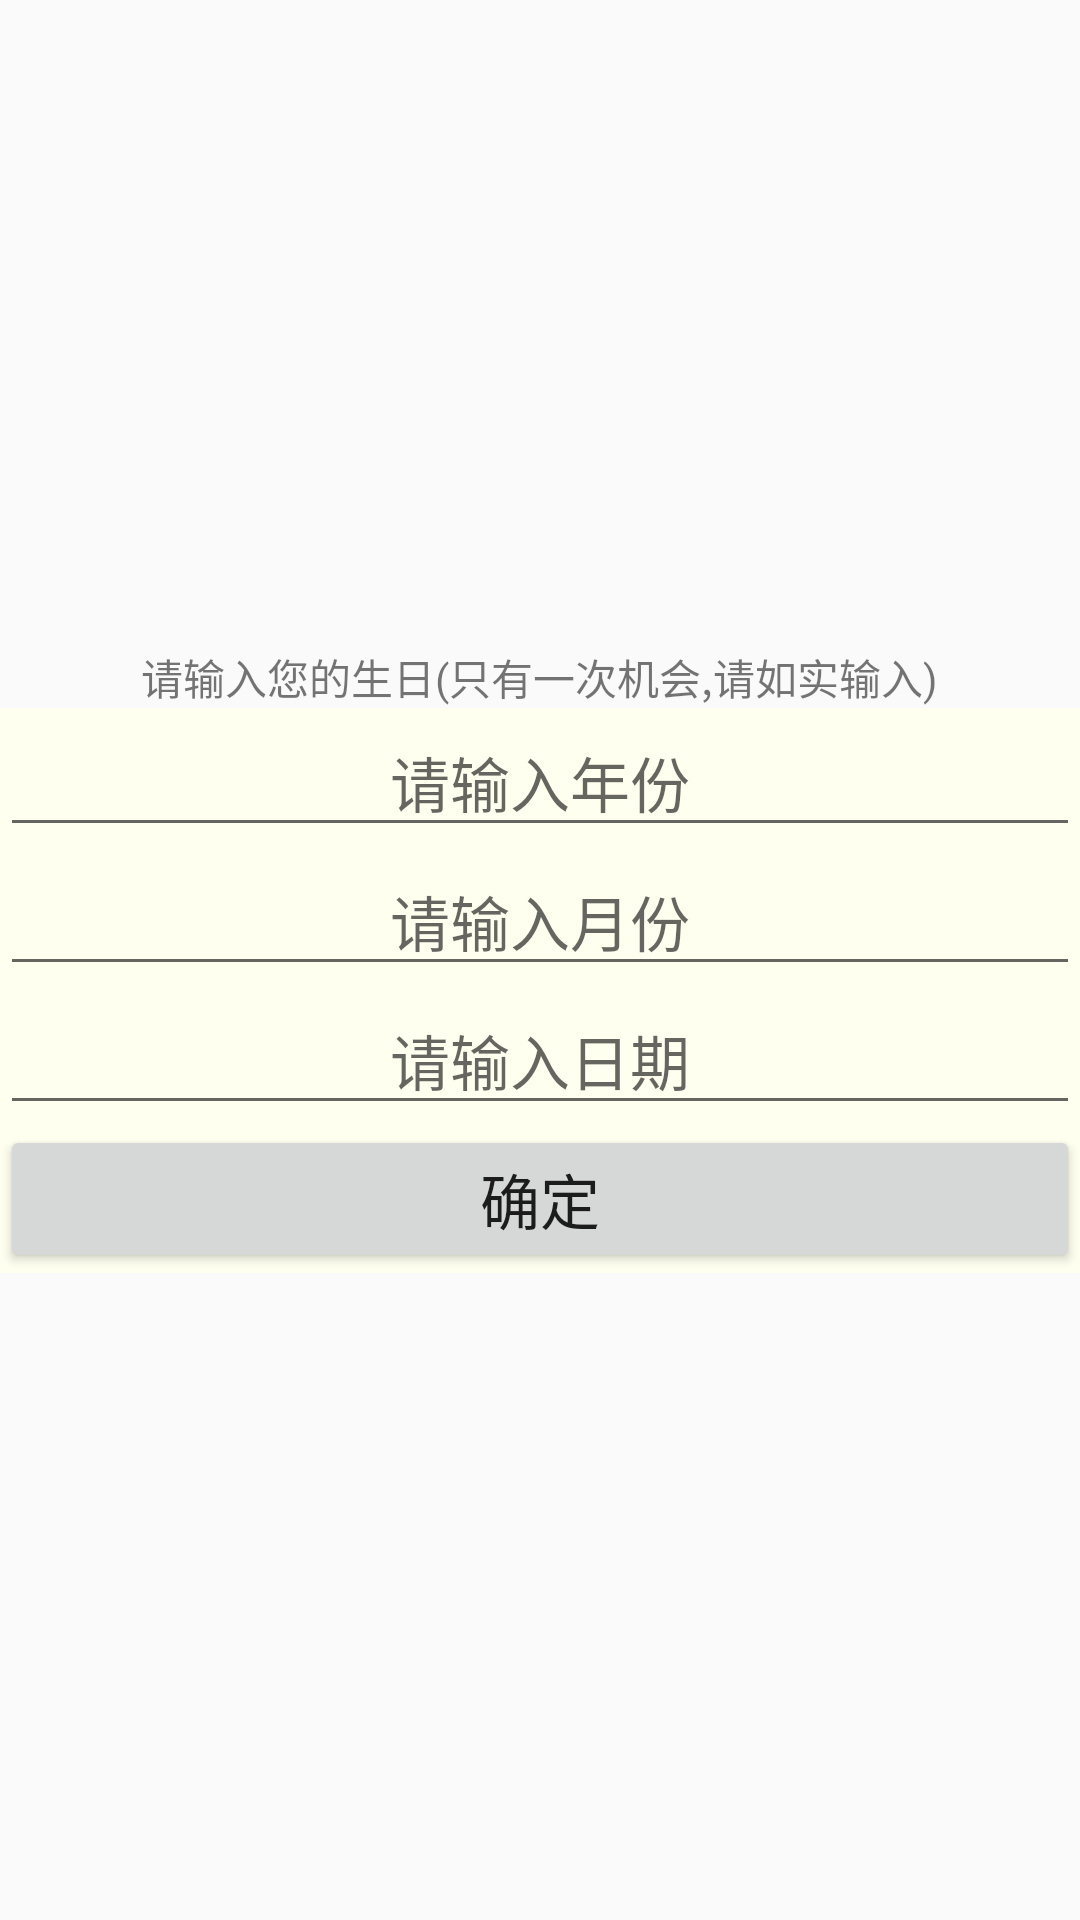

This screen was rendered from an Android layout file. Write that file and the resources it references.
<!-- AndroidManifest.xml: application theme AppTheme -->
<!-- res/layout/activity_birthday.xml -->
<?xml version="1.0" encoding="utf-8"?>
<LinearLayout xmlns:android="http://schemas.android.com/apk/res/android"
              android:orientation="vertical"
              android:layout_width="match_parent"
              android:layout_height="match_parent"
              android:gravity="center">
    <TextView
        android:layout_width="wrap_content"
        android:layout_height="wrap_content"
        android:text="请输入您的生日(只有一次机会,请如实输入)"/>
    <LinearLayout
        android:layout_width="match_parent"
        android:layout_height="wrap_content"
        android:orientation="vertical"
        android:background="#fffff0">
        <EditText
            android:id="@+id/birth_year"
            android:layout_width="match_parent"
            android:layout_height="wrap_content"
            android:gravity="center"
            android:inputType="numberDecimal"
            android:digits="0123456789"
            android:hint="请输入年份"
            android:textSize="20sp"
            />
        <EditText
            android:id="@+id/birth_month"
            android:layout_width="match_parent"
            android:layout_height="wrap_content"
            android:gravity="center"
            android:inputType="numberDecimal"
            android:digits="0123456789"
            android:hint="请输入月份"
            android:textSize="20sp"
            />
        <EditText
            android:id="@+id/birth_day"
            android:layout_width="match_parent"
            android:layout_height="wrap_content"
            android:gravity="center"
            android:inputType="numberDecimal"
            android:digits="0123456789"
            android:hint="请输入日期"
            android:textSize="20sp"/>
        <Button
            android:id="@+id/set_Birth_Date_button"
            android:layout_width="match_parent"
            android:layout_height="wrap_content"
            android:gravity="center"
            android:text="确定"
            android:textSize="20sp"/>
    </LinearLayout>
</LinearLayout>
<!-- resources referenced by this layout -->
<resources>
  <style name="AppTheme" parent="Theme.AppCompat.Light.NoActionBar">
          
          <item name="colorPrimary">@color/colorPrimary</item>
          <item name="colorPrimaryDark">@color/colorPrimaryDark</item>
          <item name="colorAccent">@color/colorAccent</item>
      </style>
  <color name="colorPrimary">#778899</color>
  <color name="colorPrimaryDark">#707070</color>
  <color name="colorAccent">#404040</color>
</resources>
